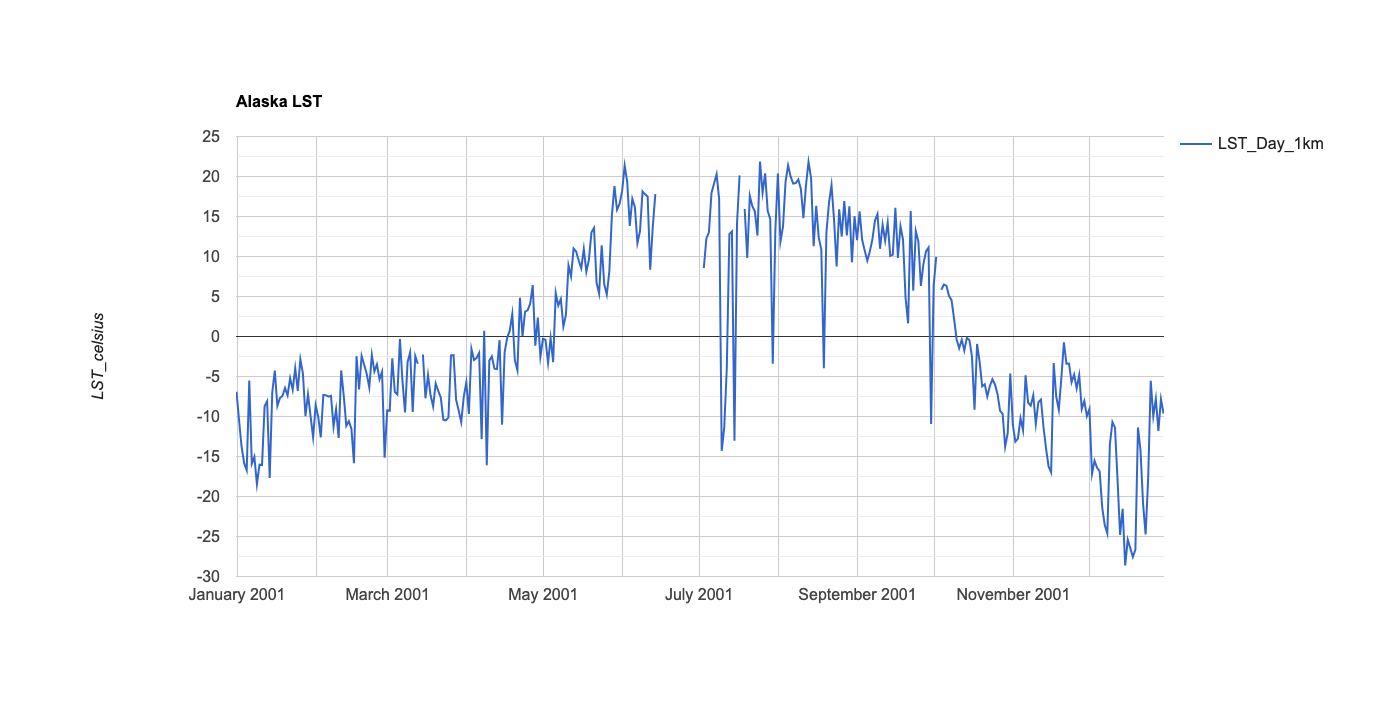

The file beside this chart, header and first rows:
system:time_start, LST_Day_1km
Jan 1, 2001, -6.911
Jan 2, 2001, -10.46
Jan 3, 2001, -13.81
Jan 4, 2001, -15.83
Jan 5, 2001, -16.72
Jan 6, 2001, -5.517
Jan 7, 2001, -15.91
Jan 8, 2001, -15.04
Jan 9, 2001, -18.46
Jan 10, 2001, -16.02
Jan 11, 2001, -16.06
Jan 12, 2001, -8.719
Jan 13, 2001, -8.081
Jan 14, 2001, -17.67
Jan 15, 2001, -6.993
Jan 16, 2001, -4.261
Jan 17, 2001, -8.678
Jan 18, 2001, -7.7
Jan 19, 2001, -7.435
Jan 20, 2001, -6.435
Jan 21, 2001, -7.345
Jan 22, 2001, -5.207
Jan 23, 2001, -6.651
Jan 24, 2001, -3.967
Jan 25, 2001, -6.803
Jan 26, 2001, -2.844
Jan 27, 2001, -4.605
Jan 28, 2001, -9.947
Jan 29, 2001, -7.236
Jan 30, 2001, -9.963
Jan 31, 2001, -12.59
Feb 1, 2001, -8.584
Feb 2, 2001, -10.01
Feb 3, 2001, -12.61
Feb 4, 2001, -7.315
Feb 5, 2001, -7.328
Feb 6, 2001, -7.525
Feb 7, 2001, -7.409
Feb 8, 2001, -11.27
Feb 9, 2001, -9.104
Feb 10, 2001, -12.68
Feb 11, 2001, -4.244
Feb 12, 2001, -7.434
Feb 13, 2001, -11.17
Feb 14, 2001, -10.58
Feb 15, 2001, -11.53
Feb 16, 2001, -15.84
Feb 17, 2001, -2.458
Feb 18, 2001, -6.626
Feb 19, 2001, -2.412
Feb 20, 2001, -3.522
Feb 21, 2001, -4.698
Feb 22, 2001, -6.368
Feb 23, 2001, -2.29
Feb 24, 2001, -4.368
Feb 25, 2001, -3.493
Feb 26, 2001, -5.348
Feb 27, 2001, -4.419
Feb 28, 2001, -15.15
Mar 1, 2001, -9.25
... 287 more rows
